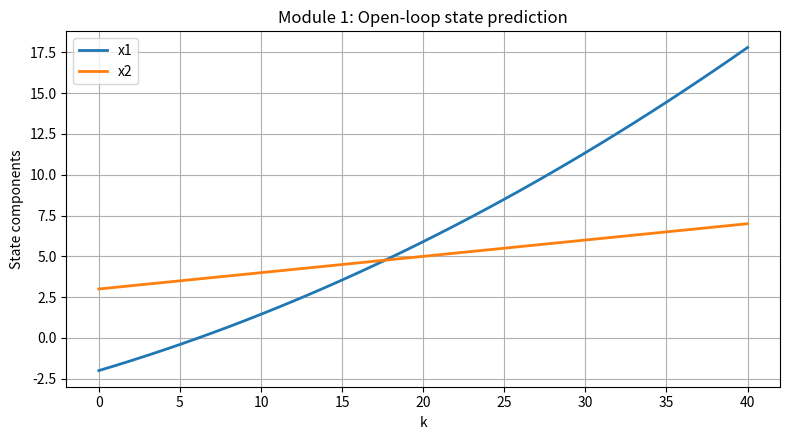

Generate this figure with matplotlib:
"""Module 1: Prediction and system behavior (Python version).

Python translation of mpc/Module_one.m.
"""

import numpy as np
import matplotlib.pyplot as plt


# System matrices (2D state vector)
A = np.array([[1.0, 0.1],
              [0.0, 1.0]])
B = np.array([[0.0],
              [1.0]])

# Simulation settings
Nsim = 40
x0 = np.array([-2.0, 3.0])
u = 0.1

# Disturbance setup (assignment base run uses d = [0, 0])
disturbance_step = 15
d = np.array([0.0, 0.0])

# Simulate open-loop trajectory
x = np.zeros((2, Nsim + 1))
x[:, 0] = x0

for k in range(Nsim):
    if (k + 1) == disturbance_step:  # match MATLAB indexing semantics
        x[:, k] = x[:, k] + d
    x[:, k + 1] = A @ x[:, k] + (B[:, 0] * u)

# Plot
k = np.arange(Nsim + 1)
plt.figure(figsize=(8, 4.5))
plt.plot(k, x[0, :], linewidth=2, label="x1")
plt.plot(k, x[1, :], linewidth=2, label="x2")
plt.grid(True)
plt.xlabel("k")
plt.ylabel("State components")
plt.title("Module 1: Open-loop state prediction")
plt.legend()
plt.tight_layout()
plt.show()
